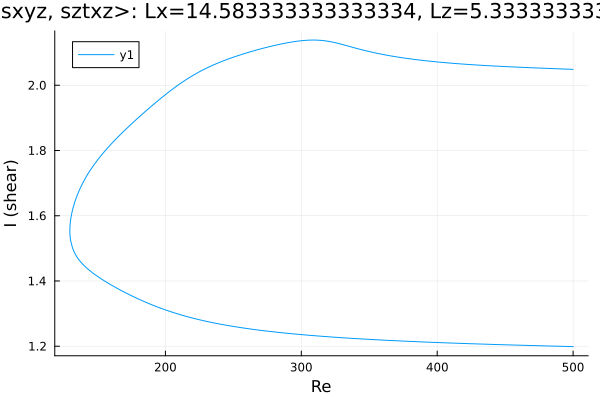

Values plotted in this chart, from the file beside it:
Re, shear
500.0, 2.049
499.3, 2.049
497.9, 2.049
496.5, 2.049
495, 2.05
493.6, 2.05
492.2, 2.05
490.8, 2.05
489.4, 2.05
488, 2.051
486.6, 2.051
485.1, 2.051
483.7, 2.051
482.3, 2.052
480.9, 2.052
479.5, 2.052
478.1, 2.052
476.7, 2.052
475.2, 2.053
473.8, 2.053
472.4, 2.053
471, 2.053
469.6, 2.054
468.2, 2.054
466.8, 2.054
465.3, 2.054
463.9, 2.055
462.5, 2.055
461.1, 2.055
459.7, 2.055
458.3, 2.056
456.9, 2.056
455.5, 2.056
454, 2.057
452.6, 2.057
451.2, 2.057
449.8, 2.057
448.4, 2.058
447, 2.058
445.6, 2.058
444.1, 2.059
442.7, 2.059
441.3, 2.059
439.9, 2.06
438.5, 2.06
437.1, 2.06
435.7, 2.06
434.2, 2.061
432.8, 2.061
431.4, 2.062
430, 2.062
428.6, 2.062
427.2, 2.063
425.8, 2.063
424.3, 2.063
422.9, 2.064
421.5, 2.064
420.1, 2.065
418.7, 2.065
417.3, 2.065
... 530 more rows
